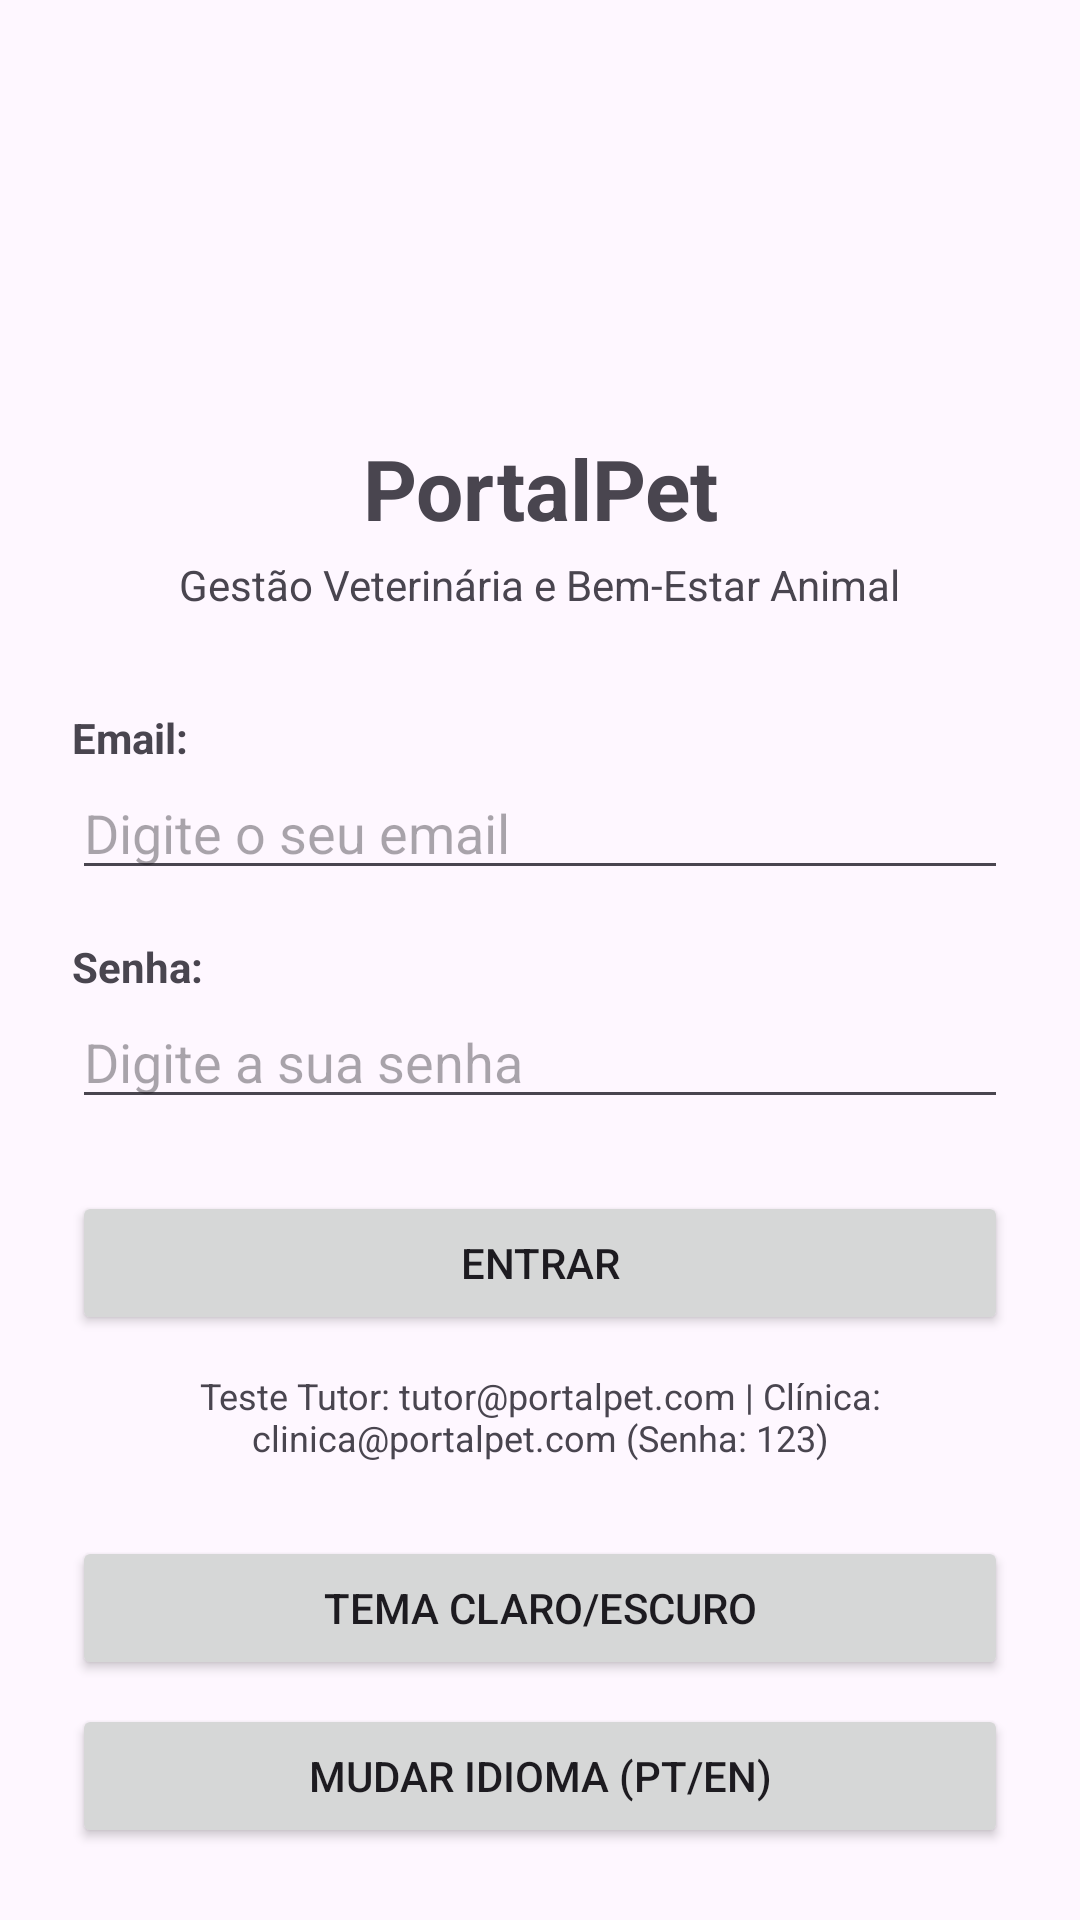

Layout XML and referenced resources for this Android screen:
<!-- AndroidManifest.xml: application theme Theme.PortalPet -->
<!-- res/layout/activity_login.xml -->
<?xml version="1.0" encoding="utf-8"?>
<androidx.constraintlayout.widget.ConstraintLayout
    xmlns:android="http://schemas.android.com/apk/res/android"
    xmlns:app="http://schemas.android.com/apk/res-auto"
    xmlns:tools="http://schemas.android.com/tools"
    android:layout_width="match_parent"
    android:layout_height="match_parent"
    android:padding="24dp"
    tools:context=".ui.LoginActivity">

    <ImageView
        android:id="@+id/imgLogo"
        android:layout_width="96dp"
        android:layout_height="96dp"
        android:src="@drawable/logo_portalpet"
        android:contentDescription="@string/app_name"
        app:layout_constraintTop_toTopOf="parent"
        app:layout_constraintStart_toStartOf="parent"
        app:layout_constraintEnd_toEndOf="parent"
        android:layout_marginTop="16dp" />

    <TextView
        android:id="@+id/txtTitulo"
        android:layout_width="wrap_content"
        android:layout_height="wrap_content"
        android:text="@string/titulo_login"
        android:textSize="28sp"
        android:textStyle="bold"
        app:layout_constraintTop_toBottomOf="@id/imgLogo"
        app:layout_constraintStart_toStartOf="parent"
        app:layout_constraintEnd_toEndOf="parent"
        android:layout_marginTop="8dp" />

    <TextView
        android:id="@+id/txtSubtitulo"
        android:layout_width="wrap_content"
        android:layout_height="wrap_content"
        android:text="@string/subtitulo_login"
        android:textSize="14sp"
        app:layout_constraintTop_toBottomOf="@id/txtTitulo"
        app:layout_constraintStart_toStartOf="parent"
        app:layout_constraintEnd_toEndOf="parent"
        android:layout_marginTop="4dp" />

    <TextView
        android:id="@+id/labelEmail"
        android:layout_width="wrap_content"
        android:layout_height="wrap_content"
        android:text="@string/label_email"
        android:textStyle="bold"
        app:layout_constraintTop_toBottomOf="@id/txtSubtitulo"
        app:layout_constraintStart_toStartOf="parent"
        android:layout_marginTop="32dp" />

    <EditText
        android:id="@+id/editEmail"
        android:layout_width="0dp"
        android:layout_height="wrap_content"
        android:hint="@string/hint_email"
        android:inputType="textEmailAddress"
        app:layout_constraintTop_toBottomOf="@id/labelEmail"
        app:layout_constraintStart_toStartOf="parent"
        app:layout_constraintEnd_toEndOf="parent" />

    <TextView
        android:id="@+id/labelSenha"
        android:layout_width="wrap_content"
        android:layout_height="wrap_content"
        android:text="@string/label_senha"
        android:textStyle="bold"
        app:layout_constraintTop_toBottomOf="@id/editEmail"
        app:layout_constraintStart_toStartOf="parent"
        android:layout_marginTop="16dp" />

    <EditText
        android:id="@+id/editSenha"
        android:layout_width="0dp"
        android:layout_height="wrap_content"
        android:hint="@string/hint_senha"
        android:inputType="textPassword"
        app:layout_constraintTop_toBottomOf="@id/labelSenha"
        app:layout_constraintStart_toStartOf="parent"
        app:layout_constraintEnd_toEndOf="parent" />

    <Button
        android:id="@+id/btnEntrar"
        android:layout_width="0dp"
        android:layout_height="wrap_content"
        android:text="@string/btn_entrar"
        app:layout_constraintTop_toBottomOf="@id/editSenha"
        app:layout_constraintStart_toStartOf="parent"
        app:layout_constraintEnd_toEndOf="parent"
        android:layout_marginTop="24dp" />

    <TextView
        android:id="@+id/txtDicaAcesso"
        android:layout_width="0dp"
        android:layout_height="wrap_content"
        android:text="@string/dica_acesso"
        android:textSize="12sp"
        android:gravity="center"
        app:layout_constraintTop_toBottomOf="@id/btnEntrar"
        app:layout_constraintStart_toStartOf="parent"
        app:layout_constraintEnd_toEndOf="parent"
        android:layout_marginTop="12dp" />

    <Button
        android:id="@+id/btnDayNight"
        android:layout_width="0dp"
        android:layout_height="wrap_content"
        android:text="@string/btn_tema"
        app:layout_constraintBottom_toTopOf="@id/btnIdioma"
        app:layout_constraintStart_toStartOf="parent"
        app:layout_constraintEnd_toEndOf="parent"
        android:layout_marginBottom="8dp" />

    <Button
        android:id="@+id/btnIdioma"
        android:layout_width="0dp"
        android:layout_height="wrap_content"
        android:text="@string/btn_idioma"
        app:layout_constraintBottom_toBottomOf="parent"
        app:layout_constraintStart_toStartOf="parent"
        app:layout_constraintEnd_toEndOf="parent" />

</androidx.constraintlayout.widget.ConstraintLayout>
<!-- resources referenced by this layout -->
<resources>
  <string name="app_name">PortalPet</string>
  <string name="btn_entrar">Entrar</string>
  <string name="btn_idioma">Mudar Idioma (PT/EN)</string>
  <string name="btn_tema">Tema Claro/Escuro</string>
  <string name="dica_acesso">Teste Tutor: tutor@portalpet.com | Clínica: clinica@portalpet.com (Senha: 123)</string>
  <string name="hint_email">Digite o seu email</string>
  <string name="hint_senha">Digite a sua senha</string>
  <string name="label_email">Email:</string>
  <string name="label_senha">Senha:</string>
  <string name="subtitulo_login">Gestão Veterinária e Bem-Estar Animal</string>
  <string name="titulo_login">PortalPet</string>
  <style name="Theme.PortalPet" parent="Base.Theme.PortalPet" />
  <style name="Base.Theme.PortalPet" parent="Theme.Material3.DayNight.NoActionBar">
          
          
      </style>
</resources>
